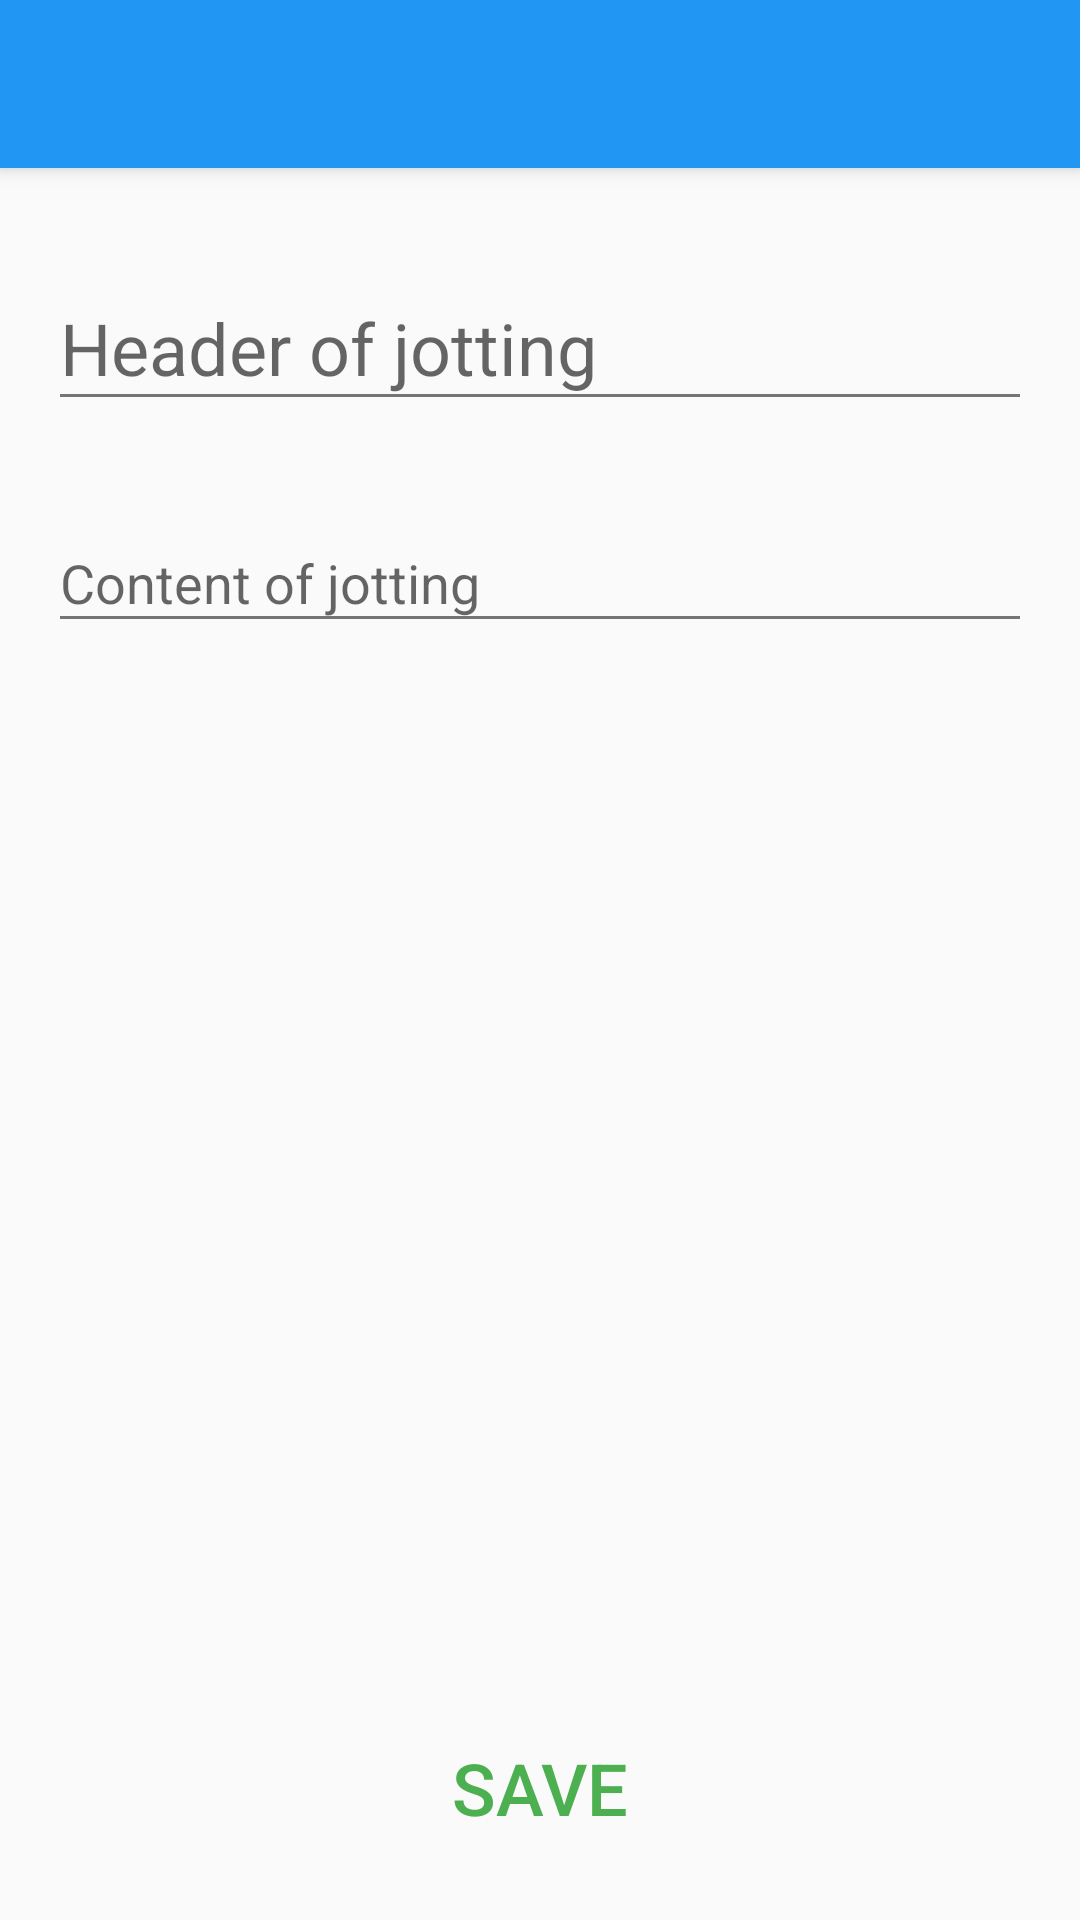

Produce the Android XML layout that renders to this screen, including the resource entries it uses.
<!-- AndroidManifest.xml: activity theme AppTheme.NoActionBar -->
<!-- res/layout/activity_create_edit.xml -->
<?xml version="1.0" encoding="utf-8"?>
<android.support.design.widget.CoordinatorLayout
    xmlns:android="http://schemas.android.com/apk/res/android"
    xmlns:app="http://schemas.android.com/apk/res-auto"
    xmlns:tools="http://schemas.android.com/tools"
    android:layout_width="match_parent"
    android:layout_height="match_parent"
    android:fitsSystemWindows="true"
    tools:context="com.vipulsolanki.jottings.CreateEditActivity">

    <android.support.design.widget.AppBarLayout
        android:layout_width="match_parent"
        android:layout_height="wrap_content"
        android:theme="@style/AppTheme.AppBarOverlay">

        <android.support.v7.widget.Toolbar
            android:id="@+id/toolbar"
            android:layout_width="match_parent"
            android:layout_height="?attr/actionBarSize"
            android:background="?attr/colorPrimary"
            app:popupTheme="@style/AppTheme.PopupOverlay"/>

    </android.support.design.widget.AppBarLayout>

    <include layout="@layout/content_create_edit"/>

</android.support.design.widget.CoordinatorLayout>
<!-- res/layout/content_create_edit.xml (included above) -->
<?xml version="1.0" encoding="utf-8"?>
<RelativeLayout
    xmlns:android="http://schemas.android.com/apk/res/android"
    xmlns:app="http://schemas.android.com/apk/res-auto"
    xmlns:tools="http://schemas.android.com/tools"
    android:layout_width="match_parent"
    android:layout_height="match_parent"
    android:paddingBottom="@dimen/activity_vertical_margin"
    android:paddingLeft="@dimen/activity_horizontal_margin"
    android:paddingRight="@dimen/activity_horizontal_margin"
    android:paddingTop="@dimen/activity_vertical_margin"
    app:layout_behavior="@string/appbar_scrolling_view_behavior"
    tools:context="com.vipulsolanki.jottings.CreateEditActivity"
    tools:showIn="@layout/activity_create_edit">

    <Button
        android:id="@+id/btn_save"
        android:layout_width="match_parent"
        android:layout_height="wrap_content"
        android:minWidth="64dp"
        android:maxWidth="192dp"
        android:minHeight="56dp"
        style="@style/Jotting.Widget.Button.Borderless"
        android:text="@string/save_button_label"
        android:layout_alignParentBottom="true"
        tools:text="SAVE"/>


    <android.support.design.widget.TextInputLayout
        android:id="@+id/textInputHeader"
        android:layout_width="match_parent"
        android:layout_height="wrap_content"
        android:layout_alignParentTop="true"
        android:paddingTop="8dp"
        android:paddingBottom="16dp"
        app:hintTextAppearance="@style/TextAppearance.AppCompat.Caption"
        android:hint="Header of jotting" >

        <EditText
            android:id="@+id/et_header"
            android:layout_width="match_parent"
            android:layout_height="wrap_content"
            android:maxLines="2"
            android:textAppearance="@style/Widget.AppCompat.EditText"
            android:textSize="24sp"
            android:textColor="@color/primary_text" />

    </android.support.design.widget.TextInputLayout>


    <android.support.design.widget.TextInputLayout
        android:id="@+id/textInputBody"
        android:layout_width="match_parent"
        android:layout_height="wrap_content"
        android:layout_below="@id/textInputHeader"
        app:hintTextAppearance="@style/TextAppearance.AppCompat.Medium"
        android:hint="Content of jotting"
        android:minHeight="256dp">

        <EditText
            android:id="@+id/et_body"
            android:layout_width="match_parent"
            android:layout_height="wrap_content"
            android:layout_below="@id/et_header"
            android:maxLines="10"
            android:textAppearance="@style/Widget.AppCompat.EditText"
            android:textSize="18sp" />

    </android.support.design.widget.TextInputLayout>



</RelativeLayout>
<!-- resources referenced by this layout -->
<resources>
  <color name="primary_text">#212121</color>
  <dimen name="activity_horizontal_margin">16dp</dimen>
  <dimen name="activity_vertical_margin">16dp</dimen>
  <string name="save_button_label">SAVE</string>
  <style name="AppTheme.AppBarOverlay" parent="ThemeOverlay.AppCompat.Dark.ActionBar" />
  <style name="AppTheme.PopupOverlay" parent="ThemeOverlay.AppCompat.Light" />
  <style name="Jotting.Widget.Button.Borderless" parent="Widget.AppCompat.Button.Borderless">
          <item name="android:textColor">@color/accent</item>
          <item name="android:textSize">24sp</item>
      </style>
  <style name="AppTheme.NoActionBar">
          <item name="windowActionBar">false</item>
          <item name="windowNoTitle">true</item>
      </style>
  <color name="accent">#4CAF50</color>
</resources>
